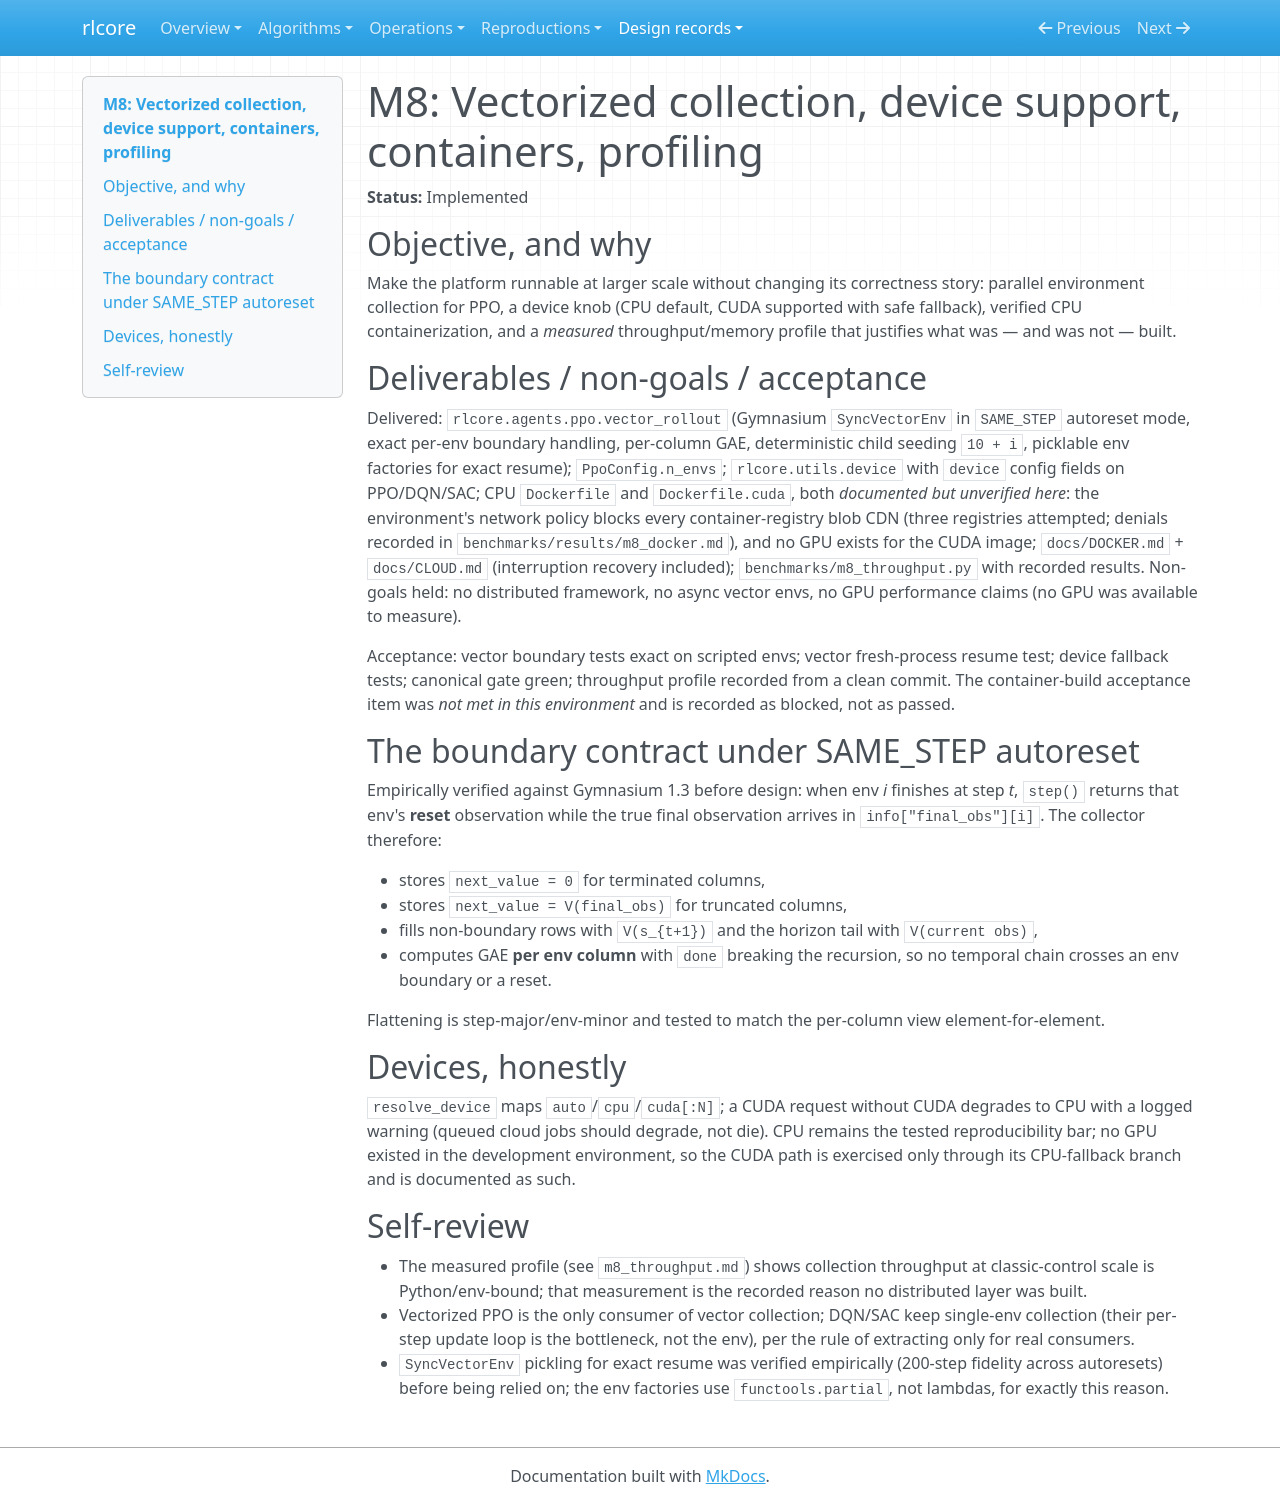

repository: winnerr-ca/ai-research-lab · page: design/m8-scale-out/index.html · generator: mkdocs

# M8: Vectorized collection, device support, containers, profiling

**Status:** Implemented

## Objective, and why

Make the platform runnable at larger scale without changing its
correctness story: parallel environment collection for PPO, a device
knob (CPU default, CUDA supported with safe fallback), verified CPU
containerization, and a *measured* throughput/memory profile that
justifies what was — and was not — built.

## Deliverables / non-goals / acceptance

Delivered: `rlcore.agents.ppo.vector_rollout` (Gymnasium `SyncVectorEnv`
in `SAME_STEP` autoreset mode, exact per-env boundary handling,
per-column GAE, deterministic child seeding `10 + i`, picklable env
factories for exact resume); `PpoConfig.n_envs`; `rlcore.utils.device`
with `device` config fields on PPO/DQN/SAC; CPU `Dockerfile` and `Dockerfile.cuda`, both
*documented but unverified here*: the environment's network policy
blocks every container-registry blob CDN (three registries attempted;
denials recorded in `benchmarks/results/m8_docker.md`), and no GPU
exists for the CUDA image; `docs/DOCKER.md` + `docs/CLOUD.md`
(interruption recovery included); `benchmarks/m8_throughput.py` with
recorded results. Non-goals held: no distributed framework, no async
vector envs, no GPU performance claims (no GPU was available to
measure).

Acceptance: vector boundary tests exact on scripted envs; vector
fresh-process resume test; device fallback tests; canonical gate green;
throughput profile recorded from a clean commit. The container-build
acceptance item was *not met in this environment* and is recorded as
blocked, not as passed.

## The boundary contract under SAME_STEP autoreset

Empirically verified against Gymnasium 1.3 before design: when env *i*
finishes at step *t*, `step()` returns that env's **reset** observation
while the true final observation arrives in `info["final_obs"][i]`.
The collector therefore:

- stores `next_value = 0` for terminated columns,
- stores `next_value = V(final_obs)` for truncated columns,
- fills non-boundary rows with `V(s_{t+1})` and the horizon tail with
  `V(current obs)`,
- computes GAE **per env column** with `done` breaking the recursion,
  so no temporal chain crosses an env boundary or a reset.

Flattening is step-major/env-minor and tested to match the per-column
view element-for-element.

## Devices, honestly

`resolve_device` maps `auto`/`cpu`/`cuda[:N]`; a CUDA request without
CUDA degrades to CPU with a logged warning (queued cloud jobs should
degrade, not die). CPU remains the tested reproducibility bar; no GPU
existed in the development environment, so the CUDA path is exercised
only through its CPU-fallback branch and is documented as such.

## Self-review

- The measured profile (see `m8_throughput.md`) shows collection
  throughput at classic-control scale is Python/env-bound; that
  measurement is the recorded reason no distributed layer was built.
- Vectorized PPO is the only consumer of vector collection; DQN/SAC
  keep single-env collection (their per-step update loop is the
  bottleneck, not the env), per the rule of extracting only for real
  consumers.
- `SyncVectorEnv` pickling for exact resume was verified empirically
  (200-step fidelity across autoresets) before being relied on; the
  env factories use `functools.partial`, not lambdas, for exactly this
  reason.
